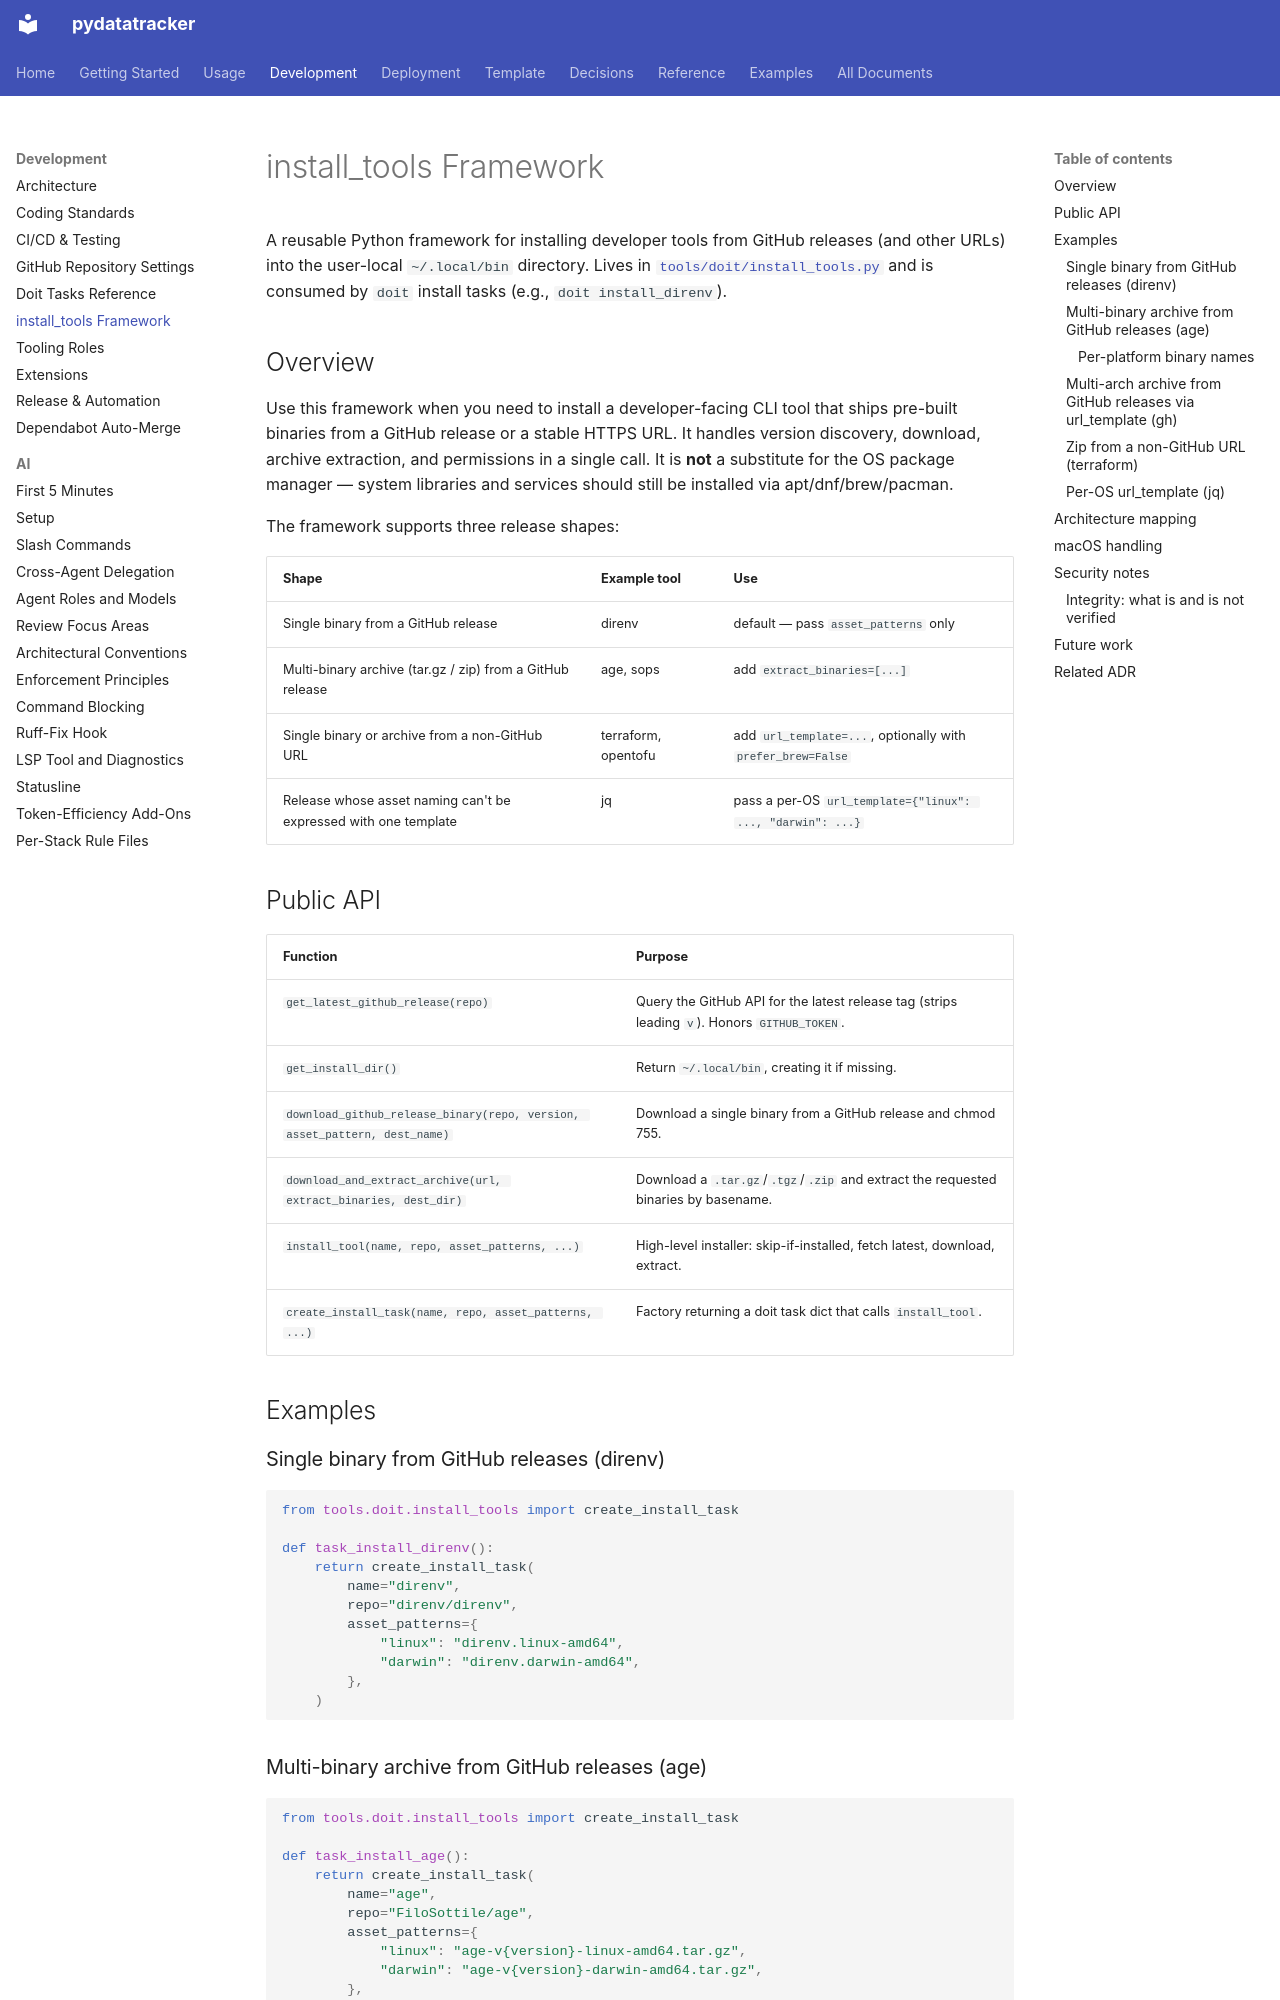

repository: endavis/pydatatracker · page: development/install-tools-framework/index.html · generator: mkdocs

---
title: install_tools Framework
description: Reusable framework for installing developer tools from GitHub releases or other URLs into ~/.local/bin
audience:
  - contributors
tags:
  - tooling
---

# install_tools Framework

A reusable Python framework for installing developer tools from GitHub
releases (and other URLs) into the user-local `~/.local/bin` directory.
Lives in [`tools/doit/install_tools.py`](https://github.com/endavis/pydatatracker/blob/main/tools/doit/install_tools.py)
and is consumed by `doit` install tasks (e.g., `doit install_direnv`).

## Overview

Use this framework when you need to install a developer-facing CLI tool
that ships pre-built binaries from a GitHub release or a stable HTTPS URL.
It handles version discovery, download, archive extraction, and
permissions in a single call. It is **not** a substitute for the OS
package manager — system libraries and services should still be installed
via apt/dnf/brew/pacman.

The framework supports three release shapes:

| Shape | Example tool | Use |
| :--- | :--- | :--- |
| Single binary from a GitHub release | direnv | default — pass `asset_patterns` only |
| Multi-binary archive (tar.gz / zip) from a GitHub release | age, sops | add `extract_binaries=[...]` |
| Single binary or archive from a non-GitHub URL | terraform, opentofu | add `url_template=...`, optionally with `prefer_brew=False` |
| Release whose asset naming can't be expressed with one template | jq | pass a per-OS `url_template={"linux": ..., "darwin": ...}` |

## Public API

| Function | Purpose |
| :--- | :--- |
| `get_latest_github_release(repo)` | Query the GitHub API for the latest release tag (strips leading `v`). Honors `GITHUB_TOKEN`. |
| `get_install_dir()` | Return `~/.local/bin`, creating it if missing. |
| `download_github_release_binary(repo, version, asset_pattern, dest_name)` | Download a single binary from a GitHub release and chmod 755. |
| `download_and_extract_archive(url, extract_binaries, dest_dir)` | Download a `.tar.gz`/`.tgz`/`.zip` and extract the requested binaries by basename. |
| `install_tool(name, repo, asset_patterns, ...)` | High-level installer: skip-if-installed, fetch latest, download, extract. |
| `create_install_task(name, repo, asset_patterns, ...)` | Factory returning a doit task dict that calls `install_tool`. |

## Examples

### Single binary from GitHub releases (direnv)

```python
from tools.doit.install_tools import create_install_task

def task_install_direnv():
    return create_install_task(
        name="direnv",
        repo="direnv/direnv",
        asset_patterns={
            "linux": "direnv.linux-amd64",
            "darwin": "direnv.darwin-amd64",
        },
    )
```

### Multi-binary archive from GitHub releases (age)

```python
from tools.doit.install_tools import create_install_task

def task_install_age():
    return create_install_task(
        name="age",
        repo="FiloSottile/age",
        asset_patterns={
            "linux": "age-v{version}-linux-amd64.tar.gz",
            "darwin": "age-v{version}-darwin-amd64.tar.gz",
        },
        extract_binaries=["age", "age-keygen"],
    )
```

`extract_binaries` matches by **basename**, so any directory structure
inside the archive (e.g., `age/age`, `age/age-keygen`) is ignored.
